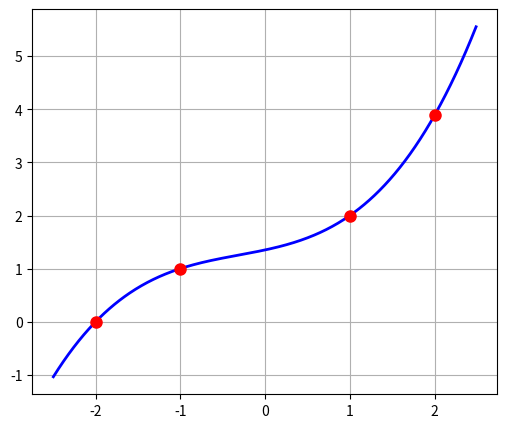

Recreate this plot in Python.
import numpy as np
import scipy as sp
import scipy.interpolate as spi
import matplotlib.pyplot as plt
import pylab


x_koordinate=[-2, -1, 1, 2]
y_koordinate=[0, 1, 2, 3.89]
polinom=spi.lagrange(x_koordinate,y_koordinate)
print('Polinomi:\n',polinom)

xp=np.arange(-2.5,2.5,0.01)
yp=polinom(xp)

plt.figure(figsize=(6,5))
plt.grid(True)
plt.plot(xp,yp,'b-',x_koordinate,y_koordinate,'ro',markersize=8,linewidth=2)
plt.show()
